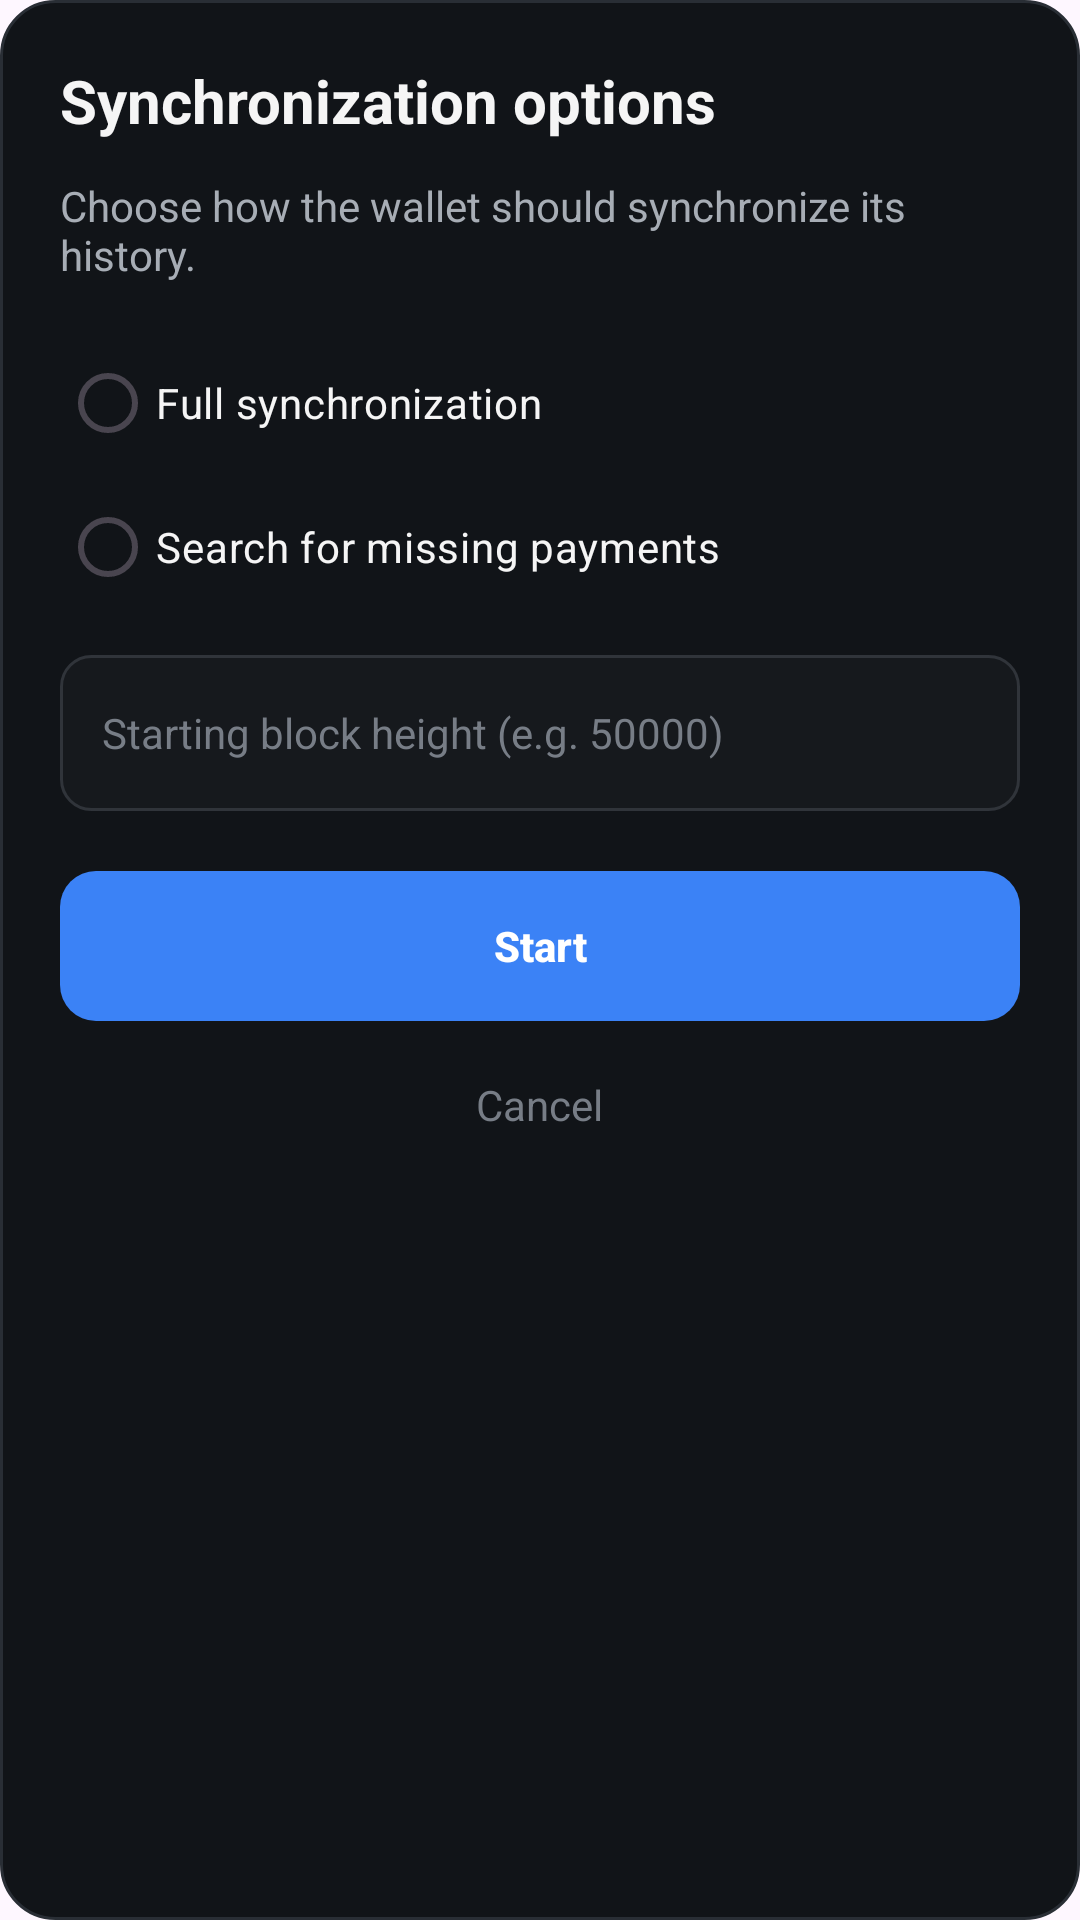

Reconstruct the res/layout file that produces this screen, plus the resources it refers to.
<!-- AndroidManifest.xml: application theme Theme.BRCWallet -->
<!-- res/layout/dialog_set_height.xml -->
<?xml version="1.0" encoding="utf-8"?>
<LinearLayout xmlns:android="http://schemas.android.com/apk/res/android"
    xmlns:tools="http://schemas.android.com/tools"
    android:layout_width="match_parent"
    android:layout_height="wrap_content"
    android:background="@drawable/bg_dialog"
    android:orientation="vertical"
    android:padding="20dp">

    <TextView
        android:layout_width="match_parent"
        android:layout_height="wrap_content"
        android:text="@string/dialog_set_height_title"
        android:textColor="#F5F5F5"
        android:textSize="20sp"
        android:textStyle="bold" />

    <TextView
        android:layout_width="match_parent"
        android:layout_height="wrap_content"
        android:layout_marginTop="12dp"
        android:text="@string/dialog_set_height_message"
        android:textColor="#A7ADB5"
        android:textSize="14sp" />

    <RadioGroup
        android:id="@+id/radioSyncMode"
        android:layout_width="match_parent"
        android:layout_height="wrap_content"
        android:layout_marginTop="16dp">

        <androidx.appcompat.widget.AppCompatRadioButton
            android:id="@+id/radioFullSync"
            android:layout_width="match_parent"
            android:layout_height="48dp"
            android:buttonTint="@color/radio_button_tint"
            android:text="@string/radio_full_sync"
            android:textColor="#F5F5F5"
            android:textSize="14sp" />

        <androidx.appcompat.widget.AppCompatRadioButton
            android:id="@+id/radioSearchPayments"
            android:layout_width="match_parent"
            android:layout_height="48dp"
            android:buttonTint="@color/radio_button_tint"
            android:text="@string/radio_search_payments"
            android:textColor="#F5F5F5"
            android:textSize="14sp" />

    </RadioGroup>

    <EditText
        android:id="@+id/edtHeight"
        android:layout_width="match_parent"
        android:layout_height="52dp"
        android:layout_marginTop="12dp"
        android:background="@drawable/bg_input"
        android:hint="@string/hint_block_height"
        android:inputType="number"
        android:paddingStart="14dp"
        android:paddingEnd="14dp"
        android:textColor="#F5F5F5"
        android:textColorHint="#777D86"
        android:textSize="14sp"
        tools:ignore="Autofill" />

    <androidx.appcompat.widget.AppCompatButton
        android:id="@+id/btnSet"
        android:layout_width="match_parent"
        android:layout_height="50dp"
        android:layout_marginTop="20dp"
        android:background="@drawable/button_primary"
        android:stateListAnimator="@null"
        android:text="@string/button_set"
        android:textAllCaps="false"
        android:textColor="#FFFFFF"
        android:textSize="14sp"
        android:textStyle="bold" />

    <TextView
        android:id="@+id/btnCancel"
        android:layout_width="wrap_content"
        android:layout_height="48dp"
        android:layout_gravity="center_horizontal"
        android:layout_marginTop="4dp"
        android:gravity="center"
        android:paddingStart="20dp"
        android:paddingEnd="20dp"
        android:text="@string/button_cancel"
        android:textColor="#777D86"
        android:textSize="14sp" />

</LinearLayout>
<!-- resources referenced by this layout -->
<resources>
  <!-- drawable bg_dialog (drawable) -->
  <?xml version="1.0" encoding="utf-8"?>
  <shape xmlns:android="http://schemas.android.com/apk/res/android"
      android:shape="rectangle">
  
      <solid android:color="#111418" />
  
      <corners android:radius="18dp" />
  
      <stroke
          android:width="1dp"
          android:color="#292E35" />
  
  </shape>
  <!-- drawable bg_input (drawable) -->
  <?xml version="1.0" encoding="utf-8"?>
  <selector xmlns:android="http://schemas.android.com/apk/res/android">
  
      <item android:state_focused="true">
          <shape android:shape="rectangle">
              <solid android:color="#1A1D21" />
              <corners android:radius="10dp" />
              <stroke
                  android:width="1dp"
                  android:color="#3B82F6" />
          </shape>
      </item>
  
      <item>
          <shape android:shape="rectangle">
              <solid android:color="#16191D" />
              <corners android:radius="10dp" />
              <stroke
                  android:width="1dp"
                  android:color="#30343A" />
          </shape>
      </item>
  
  </selector>
  <!-- drawable button_primary (drawable) -->
  <?xml version="1.0" encoding="utf-8"?>
  <selector xmlns:android="http://schemas.android.com/apk/res/android">
  
      <item android:state_enabled="false">
          <shape android:shape="rectangle">
              <solid android:color="#30343A" />
              <corners android:radius="12dp" />
          </shape>
      </item>
  
      <item android:state_pressed="true">
          <shape android:shape="rectangle">
              <solid android:color="#2563EB" />
              <corners android:radius="12dp" />
          </shape>
      </item>
  
      <item>
          <shape android:shape="rectangle">
              <solid android:color="#3B82F6" />
              <corners android:radius="12dp" />
          </shape>
      </item>
  
  </selector>
  <string name="button_cancel">Cancel</string>
  <string name="button_set">Start</string>
  <string name="dialog_set_height_message">Choose how the wallet should synchronize its history.</string>
  <string name="dialog_set_height_title">Synchronization options</string>
  <string name="hint_block_height">Starting block height (e.g. 50000)</string>
  <string name="radio_full_sync">Full synchronization</string>
  <string name="radio_search_payments">Search for missing payments</string>
  <style name="Theme.BRCWallet" parent="Base.Theme.BRCWallet" />
  <style name="Base.Theme.BRCWallet" parent="Theme.Material3.DayNight">
          
          
      </style>
</resources>
